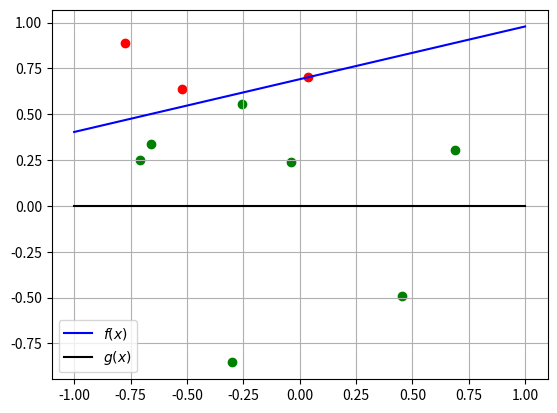
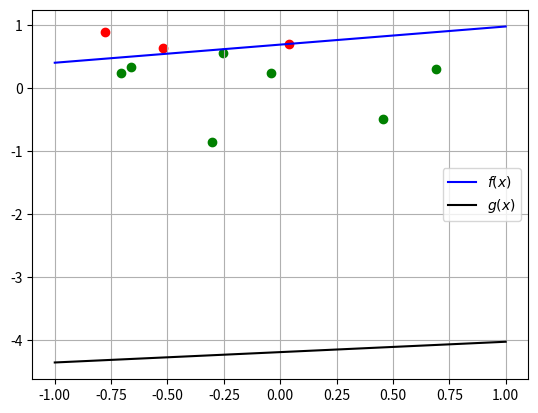
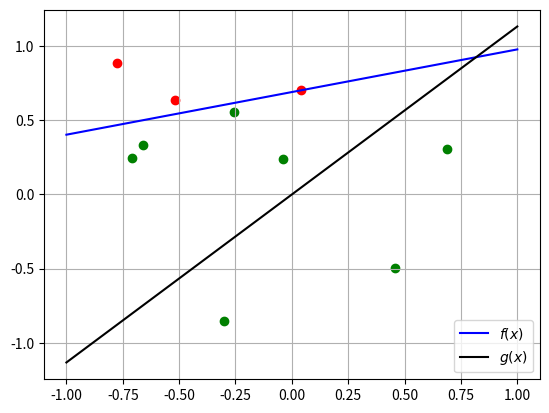
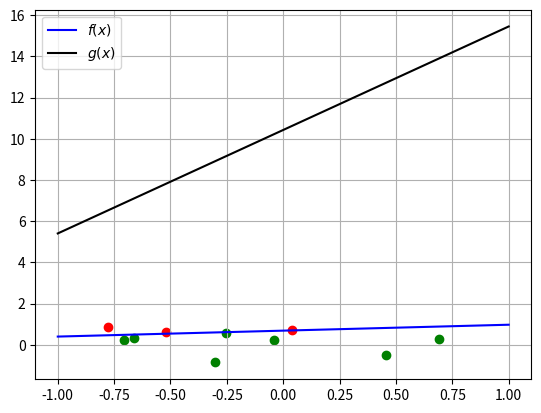
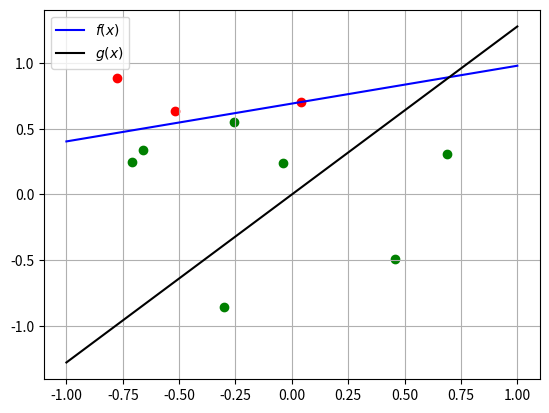
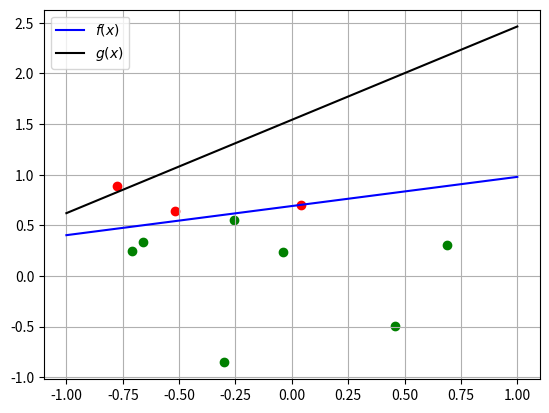
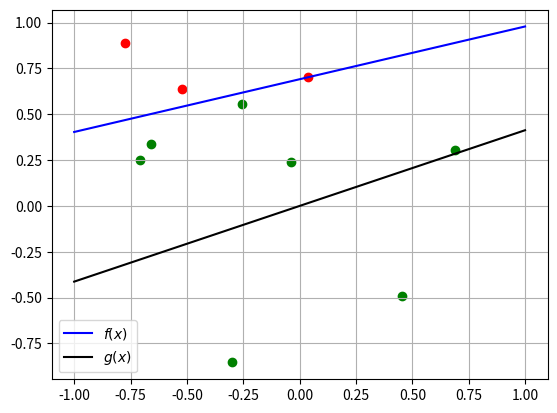
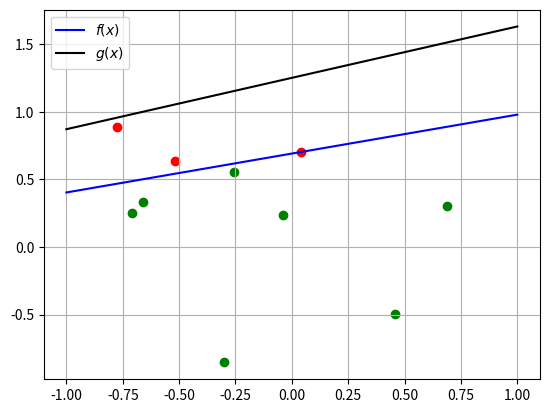
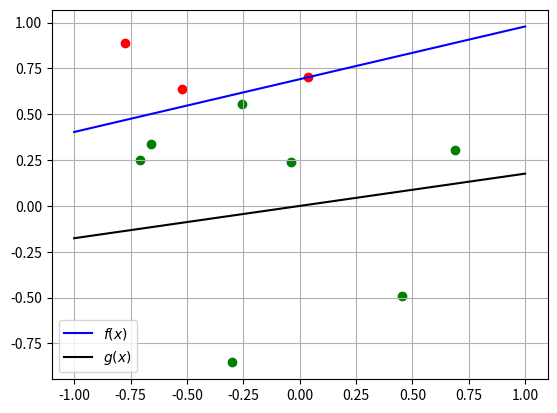
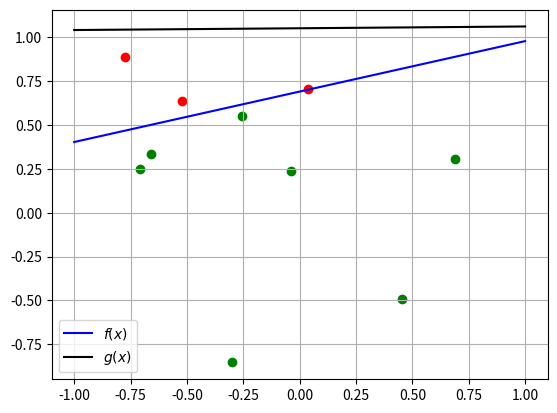
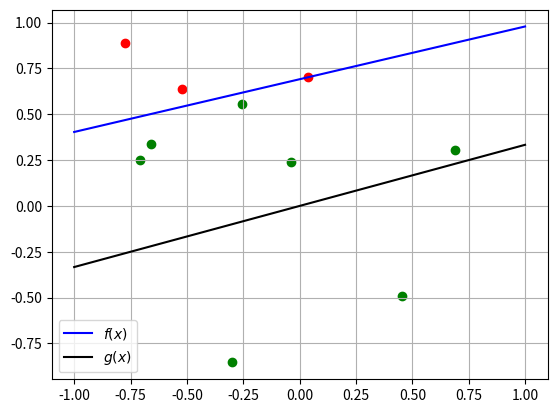
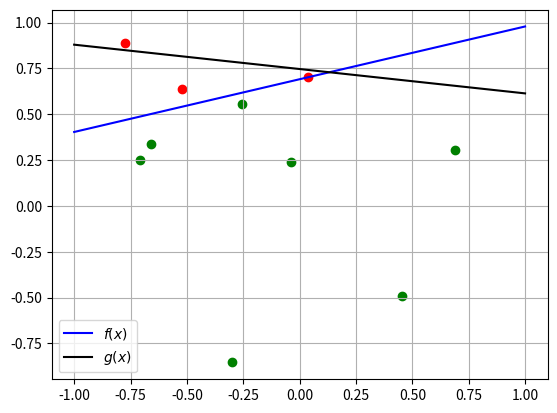
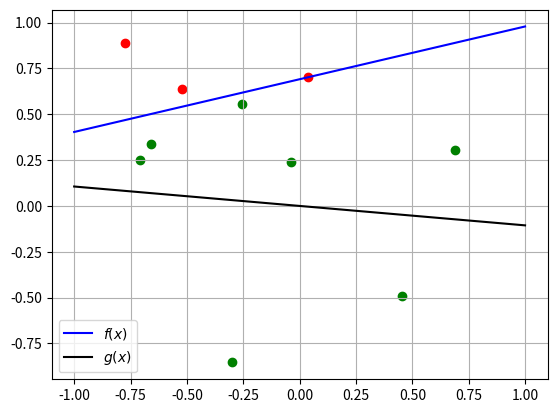
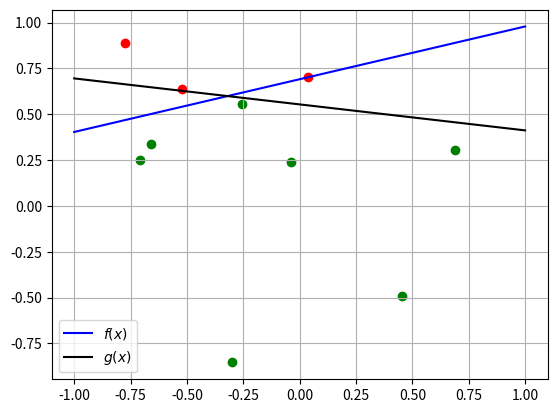

The matplotlib source for these figures, in order:
import matplotlib.pyplot as plt
import numpy as np
import random
import sys

def get_line_plot(x,func):
    '''
        Obtém os coeficientes angular e linear da reta da função
        no formato y(x) = mx + b

        Args:
            x: valores do eixo x
            func: vetor de pesos [w0,w1,w2] correspondente
        Result:
            valores correspondentes aos parâmetros func e x passados como parâmetro
    '''

    # Teste para evitar divisão por zero
    if np.all(func==0):
        return np.zeros(len(x))

    m = -func[0]/func[1]
    b = -func[2]/func[1]
    
    # Gera a linha dados os pontos do eixo x
    return x * m + b

def plot(X,y_true,t_func,h_func):
    '''
        Função que "plota" os dados de treinamento junto à hipótese

        Args:
            X: valores dos dados de treinamento [-1,1] x [-1,1]
            Y: labels dos dados de treinamento 
            h_func: função hipótese do perceptron

    '''

    plt.figure()
    
    # Filtra e plota os exemplos negativos
    x_negs, y_negs = [X[i][0] for i in range(len(X)) if y_true[i] < 0], [X[i][1] for i in range(len(X)) if y_true[i] < 0]
    plt.scatter(x_negs,y_negs,color='red')
    
    # Filtra e plota os exemplos positivos
    x_pos, y_pos = [X[i][0] for i in range(len(X)) if y_true[i] > 0], [X[i][1] for i in range(len(X)) if y_true[i] > 0]
    plt.scatter(x_pos,y_pos,color='green')
    
    
    # Plota target function
    xplt = np.linspace(-1, 1, 100)
    yplt = get_line_plot(xplt, t_func)
    
    plt.plot(xplt,yplt, color='blue',label='$f(x)$')
    
    # Plota a hipótese
    yplt2 = get_line_plot(xplt, h_func)
    plt.plot(xplt,yplt2,color='black',label='$g(x)$')

    plt.legend()
    plt.grid(True)
    
    plt.show()

def create_target_function():
    '''
        Gera a função target, desconhecida, que determina a classificação dos dados de treinamento

        Result:
            array com três posições w0 = 0, w1 = m, w2 = b, onde m e b são os coeficientes angular e linear, respectivamente
    '''

    #Pego dois pontos aleatórios no espaço [-1,1] x [-1,1]
    p0 = random.uniform(-1,1), random.uniform(-1,1)
    p1 = random.uniform(-1,1), random.uniform(-1,1)

    #Calcula o coeficiente angular 
    m = (p1[1]-p0[1])/(p1[0]-p0[0])
    
    # Calcula o coeficiente linear
    b = p0[1] - (p0[0] * m)
    
    # Gero a função target 
    # w0 = m, w1 = -1, w2= b
    # y = m*x + b -> m*x -y + b = 0
    return np.array([m,-1,b])

def generate_training_data(N,f_target):
    '''
        Gera um conjunto de dados linearmente separável pela função target (desconhecida pelo perceptron)

        Args:
            N: número de exemplos a serem gerados
            f_target: função target que separa esses dados
        Result:
            X_sample: vetor contendo os pontos (x,y) dos dados de treinamento e;
            y_sample: vetor contendo as labels dos dados de treinamento
    '''
    y_sample = []

    # Gerando a amostra de N pontos no espaço [-1,1] x [-1,1]
    X_sample = np.random.uniform(low=-1, high=1, size=(N,2))
    X_sample = [np.concatenate((X_sample[i],np.array([1.]))) for i in range(N)]
    for i in range(N):
        y_sample.append(1 if np.dot(f_target,X_sample[i]) > 0 else -1) # Classificação do ponto gerado segundo a função target passada como parâmetro
    
    return X_sample, np.array(y_sample)

class Perceptron:
    '''
        Classe que implementa o Perceptron e o PLA
    '''

    def __init__(self,show_plot=False):
        self.g = np.zeros(3)
        self.show_plot = show_plot

    def __sign(self,func,pt):
        '''
            Define a classificação do ponto de acordo com o produto interno entre o ponto e a função
            Args:
                func: função para classificar o dado em +1 ou -1
                pt: ponto no plano a ser classificado
            Result:
                valor inteiro correspondente ao rótulo do dado
        '''
        return 1 if np.dot(func,pt) > 0 else -1

    def __update_weights(self,X,y):
        '''
            Atualiza o vetor de pesos da função hipótese g
            O vetor de pesos é atualizado de acordo com um dos pontos classificados incorretamente
            O ponto é escolhido de forma aleatória dentro do conjunto

            Args:
                X: dados de treinamento classificados de forma incorreta
                y: classificação dada por g (incorreta)
            Result:
                os pesos da reta g atualizados
        '''

        #Escolhe um ponto aleatoriamente
        i = random.randint(0,len(X)-1)

        # weight vector
        w = self.g
        
        #Atualiza os pesos
        # w(t+1) = w(t) + y(t)*x(t)
        # Nesse caso, vamos usar w(t+1) = w(t) - y(t)*x(t) porque consideramos m*x - y + b = 0
        w = self.g - y[i]*X[i]
        
        return w

    def __get_miss_classified_examples(self,X,y_pred,y_true):
        '''
            Compara os rótulos de cada exemplo y_pred com y_true para retorna quais pontos não foram classificados corretamente por g

            Args:
                X: pontos (x,y) do conjunto de treinamento
                y_pred: rótulos previstos por g (hipótese)
                y_true: valores reais do rótulos de acordo com a função target desconhecida
        '''
        X_mislabeled,y_mislabeled = [],[]
        for i in range(len(y_true)):
            if y_pred[i] != y_true[i]:
                X_mislabeled.append(X[i])
                y_mislabeled.append(y_pred[i])
        return X_mislabeled,y_mislabeled

    def predict(self, X, function):
        '''
            Realiza a predição de todos os pontos do conjunto de treinamento de acordo com a função passada como parâmetro

            Args:
                X: pontos (x,y) do conjunto de treinamento
                function: função que tenta separar os pontos
            Return:
                lista de rótulos de classificação de acordo com a função function
        '''
        return [self.__sign(function,x) for x in X]

    def train(self,X,y,f):
        '''
            Perceptron Learning Algorithm

            Começando com g contendo apenas valores nulos, a reta é atualizada de acordo com os exemplos que não foram classificados corretamente
            O algoritmo termina quando não há mais pontos classificados incorretamente.
        '''

        # Inicializo o número de iterações como zero
        n_iteractions = 0

        while True:

            # Inicializo os arrays de predição e exemplos que não foram classificados corretamente
            X_miss_classified, y_miss_classified, predicted = [], [], []


            # Predição dos exemplos pela função hipótese
            predicted = self.predict(X,self.g)
        
            # Coleto todos os pontos que não foram classificados corretamente
            X_miss_classified,y_miss_classified = self.__get_miss_classified_examples(X,predicted,y)
        
            print(f'Número de pontos classificados de forma errada: {len(X_miss_classified)}')

            # Desenho os pontos e as funções na tela (opcional)
            if self.show_plot:
                plot(X,y,f,self.g)

            # Se todos os pontos foram classificados corretamente, encerra o programa
            if len(X_miss_classified) == 0:
                break

            # Uso os pontos que não foram classificados corretamente para ajustar os pesos de g
            self.g = self.__update_weights(X_miss_classified,y_miss_classified)
            
            # Cada vez que atualizo os pesos, conto uma iteração
            n_iteractions += 1
            
        return n_iteractions


def main():

    # Quantidade de pontos e interações
    N = 10
    total_iteractions = 0

    # True para mostrar o gráfico a cada iteração; False cc
    show_plot = True

    for i in range(1):

        f_target = create_target_function()
        
        # Inicializa a função objetivo e gera o conjunto de treinamento
        X,y = generate_training_data(N,f_target)

        # Inicializa a classe perceptron
        model = Perceptron(show_plot=True)

        print(f'Rodada {i+1}\n')
        n_iteractions = model.train(X,y,f_target)
        print(f'Fim da rodada {i+1}. Número de iterações: {n_iteractions}\n')
        total_iteractions += n_iteractions
        
    print(total_iteractions/1000)

if __name__ == '__main__':
    sys.exit(main())